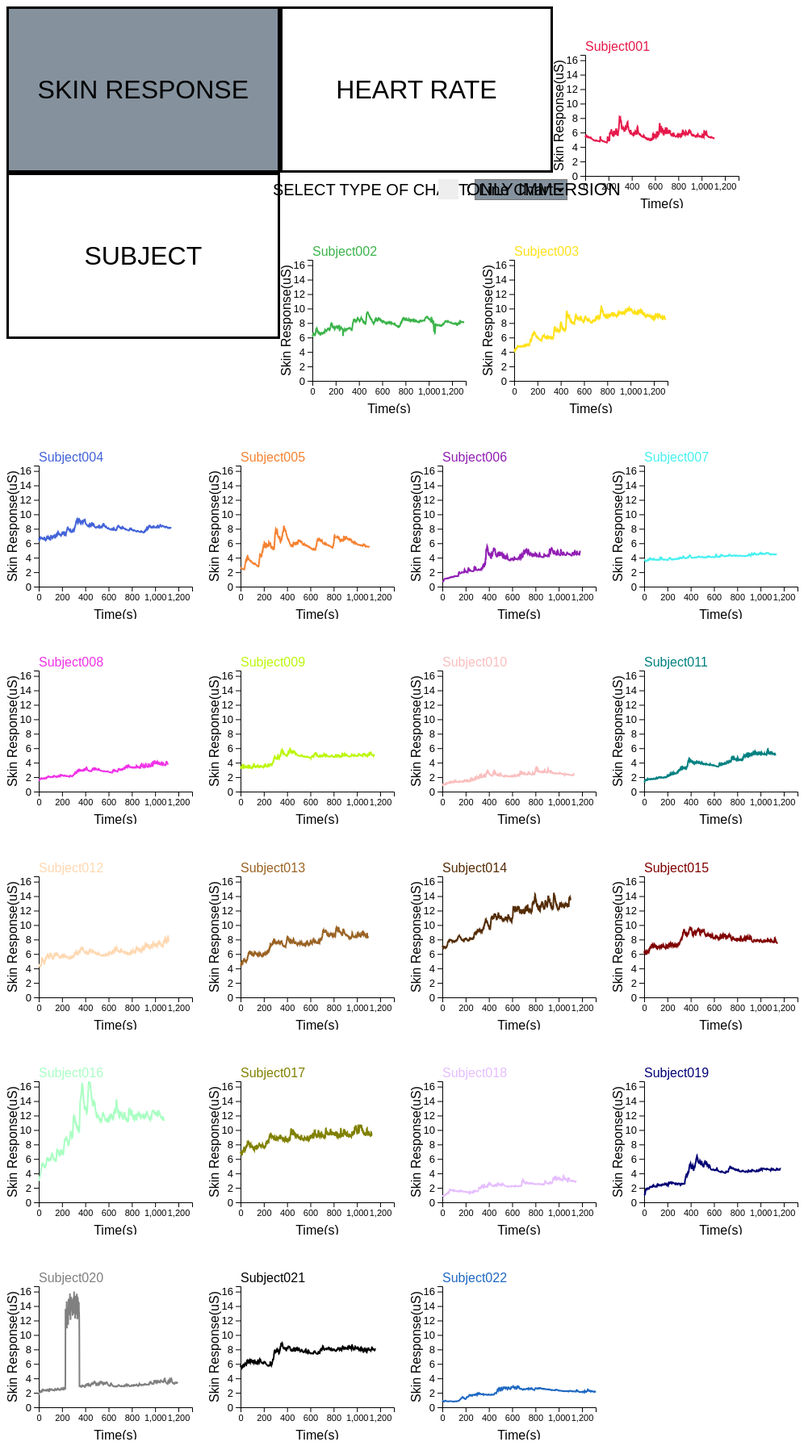
D3 v4 page, settled after 480 driven frames (8 s of simulated time); the page loaded 3 data file(s).


// ── heartRate.js
function heartRate() {
	d3.select("#sc").attr("class", "not_selected");
	d3.select("#s").attr("class", "not_selected");
	d3.select("#ht").attr("class", "selected");

	d3.select("#addSubject").style("display", "none");
	d3.select("#typeSubject").style("display", "none");
	d3.select("#typeChart").style("display", "block");
	d3.select("#span_immersion").style("display", "block")

	changeChart();
}


function loadHR_smallMultiple(grouped_db, initial_db) {
	var margin = { top: 60, right: 20, bottom: 40, left: 40 },
		width = 250 - margin.left - margin.right,
		height = 250 - margin.top - margin.bottom;

	// Add an svg element for each group. The will be one beside each other and will go on the next row when no more room available
	var svg = d3.select("#PrincipalPlot")
		.selectAll("uniqueChart")
		.data(grouped_db)
		.enter()
		.append("svg")
		.attr("width", width + margin.left + margin.right)
		.attr("height", height + margin.top + margin.bottom)
		.append("g")
		.attr("transform", "translate(" + margin.left + "," + margin.top + ")");

	var x = d3.scaleLinear()
		.domain(d3.extent(initial_db, function (d) { return d.time; }))
		.range([0, width]);

	svg.append("g")
		.attr("transform", "translate(0," + height + ")")
		.style("font-size", "11px")
		.call(d3.axisBottom(x).ticks(7));

	svg.append("text")
		.attr("transform",
			"translate(" + (width / 2) + " ," + (height + margin.bottom) + ")")
		.style("text-anchor", "middle")
		.text("Time(s)");

	var y = d3.scaleLinear()
		.domain([0, d3.max(initial_db, function (d) { return d.HeartRate; })])
		.range([height, 0]);

	svg.append("g")
		.style("font-size", "13px")
		.call(d3.axisLeft(y).ticks(7));

	svg.append("text")
		.attr("transform", "rotate(-90)")
		.attr("y", 0 - margin.left - 5)
		.attr("x", 0 - (height / 2))
		.attr("dy", "1em")
		.style("text-anchor", "middle")
		.text("Heart Rate(bpm)");

	// Draw the line
	svg.append("path")
		.attr("class", "line")
		.attr("stroke", function (d) { return color(d.key) })
		.attr("d", function (d) {
			return d3.line()
				.x(function (d) { return x(d.time); })
				.y(function (d) { return y(d.HeartRate); })
				(d.values)
		})

	// Add titles
	svg.append("text")
		.attr("text-anchor", "start")
		.attr("y", -5)
		.attr("x", 0)
		.text(function (d) { return (d.key) })
		.style("fill", function (d) { return color(d.key) })

	svg.on("mouseover", function(d){
		d3.select(this).style("cursor", "pointer")
	})
	
	svg.on("mouseout", function(d){
		d3.select(this).style("cursor", "defoult")
	})

	svg.on("click", function (d) {   // we are inside the right chart
		d3.select("#LineChart").selectAll("svg").remove();

		allName_HT.forEach(function (name) {
			document.getElementById(name).checked = false;
		})

		document.getElementById((d.key)).checked = true;

		container = document.getElementsByClassName('container');

		for (var i = 0; i < container.length; i++) {
			if (container[i].firstChild.nodeValue.trim() !== 'ONLY IMMERSION')
				container[i].getElementsByClassName('checkmark')[0].style.backgroundColor = '#eee';
			if (container[i].firstChild.nodeValue.trim() === d.key)
				container[i].getElementsByClassName('checkmark')[0].style.backgroundColor = color(d.key);
		}

		d3.select("#addSubject").style("display", "block");
		lineChartElmnt = document.getElementById("LineChart");
		lineChartElmnt.scrollIntoView();
		addLine()
	});
}

function drowMorelineHR(db) {
	d3.select("#tooltip").remove();

	var margin = { top: 70, right: 160, bottom: 50, left: 300 },
		width = 2000 - margin.left - margin.right,
		height = 900 - margin.top - margin.bottom;

	var svg = d3.select("#LineChart")
		.append("svg")
		.attr("width", width + margin.left + margin.right)
		.attr("height", height + margin.top + margin.bottom)
		.append("g")
		.attr("transform", "translate(" + margin.left + "," + margin.top + ")");

	allDb = [];
	db.forEach(function (d) {
		d.forEach(function (d_in) {
			allDb.push(d_in);
		})
	})

	var xScale = d3.scaleLinear()
		.domain([0, d3.max(allDb, function (d) { return d.time; })])
		.range([0, width]);

	var yScale = d3.scaleLinear()
		.domain([0, d3.max(allDb, function (d) { return d.HeartRate; })])
		.range([height, 0]);

	var xAxis = d3.axisBottom()
		.scale(xScale);

	var yAxis = d3.axisLeft()
		.scale(yScale);

	var x = svg.append("g")
		.attr("transform", "translate(0," + (height) + ")")
		.style("font-size", "20px")
		.call(xAxis);

	svg.append("text")
		.attr("transform",
			"translate(" + (width / 2) + " ," + (height + 45) + ")")
		.style("text-anchor", "middle")
		.style("font-size", "20px")
		.text("Time(s)");

	var y = svg.append("g")
		.style("font-size", "20px")
		.call(yAxis)

	svg.append("text")
		.attr("transform", "rotate(-90)")
		.attr("y", 0 - 60)
		.attr("x", 0 - (height / 2))
		.attr("dy", "1em")
		.style("text-anchor", "middle")
		.style("font-size", "20px")
		.text("Heart Rate(bpm)");

	var smallgroupByName_HR = d3.nest() 
		.key(function (d) { return d.Name; })
		.entries(allDb);

	var line = d3.line()
		.x(d => xScale(d.time))
		.y(d => yScale(d.HeartRate))

	// APPEND MULTIPLE LINES //
	var lines = svg.append('g')
		.attr('class', 'lines')

	glines = lines.selectAll('.line-group')
		.data(smallgroupByName_HR).enter()
		.append('g')
		.attr('class', 'line-group')

	glines
		.append('path')
		.attr('class', 'line')
		.attr('d', d => line(d.values))
		.attr("stroke", function (d) { return color(d.key) })

	tooltip = d3.select("#LineChart").append("div") // this is the tooltip
		.attr('id', 'tooltip')
		.attr("class", "tooltip")
		.style('position', 'absolute')
		.style("background-color", "white")
		.style("border-color", "black")
		.style('display', 'none')

	var mouseG = svg.append("g")
		.attr("class", "mouse-over-effects");

	mouseG.append("path") // this is the black vertical line to follow mouse
		.attr("class", "mouse-line")
		.style("stroke", "black")
		.style("stroke-width", "2px")
		.style("stroke-dasharray", "3,3")
		.style("opacity", "0");

	var mousePerLine = mouseG.selectAll('.mouse-per-line')
		.data(smallgroupByName_HR)
		.enter()
		.append("g")
		.attr("class", "mouse-per-line");

	mousePerLine.append("circle")
		.attr("r", 8.5)
		.style("stroke", function (d) { return color(d.key); })
		.style("fill", "none")
		.style("stroke-width", "1px")
		.style("opacity", "0");

	mouseG.append('svg:rect') // append a rect to catch mouse movements on canvas
		.attr('width', width)
		.attr('height', height)
		.attr('fill', 'none')
		.attr('pointer-events', 'all')
		.on('mouseout', function () { // on mouse out hide line, circles and tooltip
			d3.select(".mouse-line")
				.style("opacity", "0");
			d3.selectAll(".mouse-per-line circle")
				.style("opacity", "0");
			d3.selectAll("#tooltip")
				.style('display', 'none')
		})
		.on('mouseover', function () { // on mouse in show line, circles and tooltip
			d3.select(".mouse-line")
				.style("opacity", "1");
			d3.selectAll(".mouse-per-line circle")
				.style("opacity", "1");
			d3.selectAll("#tooltip")
				.style('display', 'block')
		})
		.on('mousemove', function () { // mouse moving over canvas
			mouse = d3.mouse(this);
			d3.select(".mouse-line")
				.attr("d", function () {
					var data = "M" + mouse[0] + "," + height;
					data += " " + mouse[0] + "," + 0;
					return data;
				})

			d3.selectAll(".mouse-per-line")
				.attr("transform", function (d, i) {
					var xDate = xScale.invert(mouse[0]),
						bisect = d3.bisector(function (d) { return d.time; }).left;
					idx = bisect(d.values, xDate);

					if (typeof d.values[idx] !== "undefined") {
						d3.select(this).select("circle")
							.attr("cx", xScale(d.values[idx].time))
							.attr("cy", yScale(d.values[idx].HeartRate))
					}
					return "translate(" + 0 + "," + 0 + ")";

				});
			updateTooltipContentHR(smallgroupByName_HR);
		});
}


function updateTooltipContentHR(res_nested) {

	sortingObj = []
	res_nested.map(d => {
		if (typeof d.values[idx] !== "undefined") {
			sortingObj.push({ key: d.values[idx].Name, hr: d.values[idx].HeartRate, t: d.values[idx].time })
		}
	})
	if (sortingObj.length !== 0) {
		sortingObj.sort(function (x, y) {
			return d3.descending(x.hr, y.hr);
		})
		var sortingArr = sortingObj.map(d => d.key)

		var res_nested1 = res_nested.slice().sort(function (a, b) {
			return sortingArr.indexOf(a.key) - sortingArr.indexOf(b.key) 
		})

		tooltip.html("At time: " + sortingObj[0].t)
			.style('display', 'block')
			.style("left", d3.event.pageX + "px")
			.style("top", d3.event.pageY + 10 + "px")
			.style('font-size', 11.5)
			.selectAll()
			.data(res_nested1).enter()
			.append('div')
			.style('color', d => {return color(d.key)})
			.style('font-size', 10)
			.html(d => {
				if (typeof d.values[idx] !== "undefined") {
					return d.key.substring(0, 3) + " " + d.key.slice(-3) + ": " + d.values[idx].HeartRate;
				}
			})
	}
	else {
		d3.selectAll("#tooltip")
			.style('display', 'none')
	}
}

function loadHR_boxPlot(initial_db) {
	d3.select("#addSubject").style("display", "none");
	d3.select("#immersion").style("display", "none")

	// set the dimensions and margins of the graph
	var margin = { top: 100, right: 40, bottom: 30, left: 60 },
		width = 2000 - margin.left - margin.right,
		height = 800 - margin.top - margin.bottom;

	// append the svg object to the body of the page
	var svg = d3.select("#PrincipalPlot")
		.append("svg")
		.attr("width", width + margin.left + margin.right)
		.attr("height", height + margin.top + margin.bottom)
		.append("g")
		.attr("transform", "translate(" + margin.left + "," + margin.top + ")");

	// Compute quartiles, median, inter quantile range min and max --> these info are then used to draw the box.
	var sumstat = d3.nest() // nest function allows to group the calculation per level of a factor
		.key(function (d) { return d.Name; })
		.rollup(function (d) {

			var min = d[0].HeartRate;
			var max = d[0].HeartRate;
			d.forEach(function (row) {
				if (min > row.HeartRate)
					min = row.HeartRate;

				if (max < row.HeartRate)
					max = row.HeartRate;
			})

			q1 = d3.quantile(d.map(function (g) { return g.HeartRate; }).sort(d3.ascending), .25)
			median = d3.quantile(d.map(function (g) { return g.HeartRate; }).sort(d3.ascending), .5)
			q3 = d3.quantile(d.map(function (g) { return g.HeartRate; }).sort(d3.ascending), .75)
			interQuantileRange = q3 - q1
			min = Math.max(min, q1 - 1.5 * interQuantileRange)
			max = Math.min(max, q3 + 1.5 * interQuantileRange)

			outliers = d.filter(g => g.HeartRate < min || g.HeartRate > max);

			return ({ q1: q1, median: median, q3: q3, interQuantileRange: interQuantileRange, min: min, max: max, outliers: outliers })
		})
		.entries(initial_db)

	// Show the X scale
	var x = d3.scaleBand()
		.domain(allName_HT)
		.range([0, width])
		.paddingInner(1)
		.paddingOuter(.5)

	svg.append("g")
		.attr("transform", "translate(0," + height + ")")
		.style("font-size", "15px")
		.call(d3.axisBottom(x))

	svg.append("text")
		.attr("transform", "rotate(-90)")
		.attr("y", 0 - 60)
		.attr("x", 0 - (height / 2))
		.attr("dy", "1em")
		.style("text-anchor", "middle")
		.style("font-size", "20px")
		.text("Heart Rate(bpm)");

	// Show the Y scale
	var y = d3.scaleLinear()
		.domain([0, d3.max(initial_db, function (d) { return d.HeartRate; })])
		.range([height, 0])

	svg.append("g").style("font-size", "20px").call(d3.axisLeft(y))

	// Show the main vertical line
	svg.selectAll("vertLines")
		.data(sumstat)
		.enter()
		.append("line")
		.attr("x1", function (d) { return (x(d.key)) })
		.attr("x2", function (d) { return (x(d.key)) })
		.attr("y1", function (d) { return (y(d.value.min)) })
		.attr("y2", function (d) { return (y(d.value.max)) })
		.attr("stroke", "black")
		.style("width", 40)

	// create a tooltip
	var mouseover = function (d) {
		Tooltip = d3.select("#PrincipalPlot")
			.append("div")
			.attr("class", "tooltip")
			.style('position', 'absolute')
			.style("border-color", color(d.key))
			.style("background-color", "white")
	}

	var mousemove = function (d) {
		Tooltip.html(d.key + "<br>Max: " + +d.value.max.toFixed(2) + "<br>Q3: " + +d.value.q3.toFixed(2) + "<br>Median: " + +d.value.median.toFixed(2) + "<br>Q1: " + +d.value.q1.toFixed(2) + "<br>Min: " + +d.value.min.toFixed(2))
			.style("left", (d3.mouse(this)[0]) + "px")
			.style("top", (d3.mouse(this)[1] + 50) + "px")
	}

	var mouseout = function (d) {
		Tooltip.remove();
	}

	// rectangle for the main box
	var boxWidth = 80
	svg.selectAll("boxes")
		.data(sumstat)
		.enter()
		.append("rect")
		.attr("x", function (d) { return (x(d.key) - boxWidth / 2) })
		.attr("y", function (d) { return (y(d.value.q3)) })
		.attr("height", function (d) { return (y(d.value.q1) - y(d.value.q3)) })
		.attr("width", boxWidth)
		.style("stroke-width", "2")
		.style("stroke", function (d) { return color(d.key) })
		.style("fill", function (d) { return color(d.key) })
		.style("fill-opacity", "0.2")
		.on("mouseover", mouseover)
		.on("mousemove", mousemove)
		.on("mouseout", mouseout)


	// Show the median
	svg.selectAll("medianLines")
		.data(sumstat)
		.enter()
		.append("line")
		.attr("x1", function (d) { return (x(d.key) - boxWidth / 2) })
		.attr("x2", function (d) { return (x(d.key) + boxWidth / 2) })
		.attr("y1", function (d) { return (y(d.value.median)) })
		.attr("y2", function (d) { return (y(d.value.median)) })
		.attr("stroke", function (d) { return color(d.key) })
		.style("stroke-width", "2")

	// Show the max
	svg.selectAll("maxLines")
		.data(sumstat)
		.enter()
		.append("line")
		.attr("x1", function (d) { return (x(d.key) - boxWidth / 2) })
		.attr("x2", function (d) { return (x(d.key) + boxWidth / 2) })
		.attr("y1", function (d) { return (y(d.value.max)) })
		.attr("y2", function (d) { return (y(d.value.max)) })
		.attr("stroke", "black")
		.style("stroke-width", "2")

	// Show the min
	svg.selectAll("minLines")
		.data(sumstat)
		.enter()
		.append("line")
		.attr("x1", function (d) { return (x(d.key) - boxWidth / 2) })
		.attr("x2", function (d) { return (x(d.key) + boxWidth / 2) })
		.attr("y1", function (d) { return (y(d.value.min)) })
		.attr("y2", function (d) { return (y(d.value.min)) })
		.attr("stroke", "black")
		.style("stroke-width", "2")

	var jitterWidth = 70
	sumstat.forEach(function (d) {
		svg.selectAll("outliers")
			.data(d.value.outliers)
			.enter()
			.append("circle")
			.attr("cx", function (d) { return x(d.Name) - jitterWidth / 2 + Math.random() * jitterWidth })
			.attr("cy", function (d) { return y(d.HeartRate) })
			.attr("stroke", function (d) { return color(d.Name) })
			.style("stroke-width", "2")
			.style("fill", function (d) { return color(d.Name) })
			.style("fill-opacity", "0.2")
			.attr('r', 5.0)
	})
}
// ── skinConductance.js
window.onload = dataLoad;


var Tooltip;
var immersionTime = [];
var onlyImmersion_SC = []
var onlyImmersion_HT = []
var subject_immersion;
var skinConductance_db, heartRate_db;
var groupByName_SC, allName_SC;
var groupByName_HT, allName_HT;
var groupByName_SC_immersionOnly, groupByName_HT_immersionOnly;


function skinConductance() {
	d3.select("#sc").attr("class", "selected");
	d3.select("#s").attr("class", "not_selected");
	d3.select("#ht").attr("class", "not_selected");

	d3.select("#addSubject").style("display", "none");
	d3.select("#typeSubject").style("display", "none");
	d3.select("#typeChart").style("display", "block")
	d3.select("#span_immersion").style("display", "block")

	changeChart();
}

function changeChart() {
	d3.select("#PrincipalPlot").selectAll("svg").remove();
	d3.select("#LineChart").selectAll("svg").remove();
	d3.select("#addSubject").style("display", "none");

	var type = document.getElementById('typeOfChart').value;
	var checked_immersion = document.getElementById('immersion').checked;

	var selected = document.getElementById('sc').className;
	if (selected === "selected") {
		if (type === "lineChart") {
			if (checked_immersion)
				loadSC_smallMultiple(groupByName_SC_immersionOnly, onlyImmersion_SC);
			else
				loadSC_smallMultiple(groupByName_SC, skinConductance_db);
		}
		else if (type === "boxPlot") {
			if (checked_immersion)
				loadSC_boxPlot(onlyImmersion_SC);
			else
				loadSC_boxPlot(skinConductance_db);
		}
	}

	selected = document.getElementById('ht').className;
	if (selected === "selected") {
		if (type === "lineChart") {
			if (checked_immersion) {
				d3.select("#addSubject").style("display", "none");
				loadHR_smallMultiple(groupByName_HT_immersionOnly, onlyImmersion_HT);
			}
			else
				loadHR_smallMultiple(groupByName_HT, heartRate_db);
		}
		else if (type === "boxPlot") {
			if (checked_immersion)
				loadHR_boxPlot(onlyImmersion_HT);
			else
				loadHR_boxPlot(heartRate_db);
		}
	}

	selected = document.getElementById('s').className;
	if (selected === "selected") {
		changeData();
	}
}

function loadSC_smallMultiple(grouped_db, initial_db) {
	var margin = { top: 60, right: 20, bottom: 40, left: 40 },
		width = 250 - margin.left - margin.right,
		height = 250 - margin.top - margin.bottom;

	// Add an svg element for each group. The will be one beside each other and will go on the next row when no more room available
	var svg = d3.select("#PrincipalPlot")
		.selectAll("uniqueChart")
		.data(grouped_db)
		.enter()
		.append("svg")
		.attr("width", width + margin.left + margin.right)
		.attr("height", height + margin.top + margin.bottom)
		.append("g")
		.attr("transform", "translate(" + margin.left + "," + margin.top + ")");

	var x = d3.scaleLinear()
		.domain([0, d3.max(initial_db, function (d) { return d.time; })])
		.range([0, width]);

	svg.append("g")
		.attr("transform", "translate(0," + height + ")")
		.style("font-size", "11px")
		.call(d3.axisBottom().scale(x).ticks(7));

	svg.append("text")
		.attr("transform",
			"translate(" + (width / 2) + " ," + (height + margin.bottom) + ")")
		.style("text-anchor", "middle")
		.text("Time(s)");

	//Add Y axis
	var y = d3.scaleLinear()
		.domain([0, d3.max(initial_db, function (d) { return d.SkinResponse; })])
		.range([height, 0]);

	svg.append("g")
		.style("font-size", "13px")
		.call(d3.axisLeft().scale(y).ticks(9));

	svg.append("text")
		.attr("transform", "rotate(-90)")
		.attr("y", 0 - margin.left - 3)
		.attr("x", 0 - (height / 2))
		.attr("dy", "1em")
		.style("text-anchor", "middle")
		.text("Skin Response(uS)");

	// color palette
	color = d3.scaleOrdinal()
		.domain(allName_SC)
		.range(['#e6194b', '#3cb44b', '#ffe119', '#4363d8', '#f58231', '#911eb4', '#46f0f0', '#f032e6',
			'#bcf60c', '#fabebe', '#008080', '#ffd8b1', '#9a6324', '#542c06', '#800000', '#aaffc3',
			'#808000', '#e6beff', '#000075', '#808080', '#000000', '#1e68c2'])

	// Draw the line
	svg.append("path")
		.attr("class", "line")
		.attr("stroke", function (d) { return color(d.key) })
		.attr("d", function (d) {
			return d3.line()
				.x(function (d) { return x(d.time); })
				.y(function (d) { return y(d.SkinResponse); })
				(d.values)
		})

	// Add titles
	svg.append("text")
		.attr("text-anchor", "start")
		.attr("y", -5)
		.attr("x", 0)
		.text(function (d) { return (d.key) })
		.style("fill", function (d) { return color(d.key) })

	svg.on("mouseover", function(d){
		d3.select(this).style("cursor", "pointer")
	})

	svg.on("mouseout", function(d){
		d3.select(this).style("cursor", "defoult")
	})

	svg.on("click", function (d) {   // we are inside the right chart
		d3.select("#LineChart").selectAll("svg").remove();

		allName_SC.forEach(function (name) {
			document.getElementById(name).checked = false;
		})

		document.getElementById(d.key).checked = true;

		container = document.getElementsByClassName('container');

		for (var i = 0; i < container.length; i++) {
			if (container[i].firstChild.nodeValue.trim() !== 'ONLY IMMERSION')
				container[i].getElementsByClassName('checkmark')[0].style.backgroundColor = '#eee';
			if (container[i].firstChild.nodeValue.trim() === d.key)
				container[i].getElementsByClassName('checkmark')[0].style.backgroundColor = color(d.key);
		}

		d3.select("#addSubject").style("display", "block");
		lineChartElmnt = document.getElementById("LineChart");
		lineChartElmnt.scrollIntoView();
		addLine()
	});
}

function addLine() {
	var checked = false;
	d3.select("#LineChart").select("svg").remove();
	var values = [];

	container = document.getElementsByClassName('container');
	for (var i = 0; i < container.length; i++)
		if (container[i].firstChild.nodeValue.trim() !== 'ONLY IMMERSION')
			container[i].getElementsByClassName('checkmark')[0].style.backgroundColor = '#eee';

	checked_immersion = document.getElementById('immersion').checked;
	var selected = document.getElementById('sc').className;
	if (selected === "selected") {
		allName_SC.forEach(function (name) {
			checked = document.getElementById(name).checked;
			if (checked) {

				for (var i = 0; i < container.length; i++)
					if ((container[i].firstChild.nodeValue.trim()) === name)
						container[i].getElementsByClassName('checkmark')[0].style.backgroundColor = color(name);

				if (checked_immersion) {
					groupByName_SC_immersionOnly.forEach(function (d) {
						if (d.key === name) {
							values.push(d.values)
						}
					})
				}
				else {
					groupByName_SC.forEach(function (d) {
						if (d.key === name) {
							values.push(d.values)
						}
					})
				}
			}
		})
		drowMorelineSC(values);
	}
	var selected = document.getElementById('ht').className;
	if (selected === "selected") {
		allName_HT.forEach(function (name) {
			checked = document.getElementById(name).checked;
			if (checked) {

				for (var i = 0; i < container.length; i++)
					if ((container[i].firstChild.nodeValue.trim()) === name)
						container[i].getElementsByClassName('checkmark')[0].style.backgroundColor = color(name);

				if (checked_immersion) {
					groupByName_HT_immersionOnly.forEach(function (d) {
						if (d.key === name) {
							values.push(d.values)
						}
					})
				}
				else {
					groupByName_HT.forEach(function (d) {
						if (d.key === name) {
							values.push(d.values)
						}
					})
				}
			}
		})
		drowMorelineHR(values);
	}
}

function drowMorelineSC(db) {
	d3.select("#tooltip").remove();

	var margin = { top: 70, right: 160, bottom: 50, left: 300 },
		width = 2000 - margin.left - margin.right,
		height = 900 - margin.top - margin.bottom;

	var svg = d3.select("#LineChart")
		.append("svg")
		.attr("width", width + margin.left + margin.right)
		.attr("height", height + margin.top + margin.bottom)
		.append("g")
		.attr("transform", "translate(" + margin.left + "," + margin.top + ")");

	allDb = [];
	db.forEach(function (d) {
		d.forEach(function (d_in) {
			allDb.push(d_in);
		})
	})

	xScale = d3.scaleLinear()
		.domain([0, d3.max(allDb, function (d) { return d.time; })])
		.range([0, width]);

	yScale = d3.scaleLinear()
		.domain([0, d3.max(allDb, function (d) { return d.SkinResponse; })])
		.range([height, 0]);

	var xAxis = d3.axisBottom()
		.scale(xScale);

	var yAxis = d3.axisLeft()
		.scale(yScale);

	var x = svg.append("g")
		.attr("transform", "translate(0," + (height) + ")")
		.style("font-size", "20px")
		.call(xAxis);

	svg.append("text")
		.attr("transform",
			"translate(" + (width / 2) + " ," + (height + 45) + ")")
		.style("text-anchor", "middle")
		.style("font-size", "20px")
		.text("Time(s)");

	var y = svg.append("g")
		.style("font-size", "20px")
		.call(yAxis)

	svg.append("text")
		.attr("transform", "rotate(-90)")
		.attr("y", 0 - 60)
		.attr("x", 0 - (height / 2))
		.attr("dy", "1em")
		.style("text-anchor", "middle")
		.style("font-size", "20px")
		.text("Skin Response(uS)");

	var smallgroupByName_SC = d3.nest() // nest function allows to group the calculation per level of a factor
		.key(function (d) { return d.Name; })
		.entries(allDb);

	var line = d3.line()
		.x(d => xScale(d.time))
		.y(d => yScale(d.SkinResponse))

	// APPEND MULTIPLE LINES //
	var lines = svg.append('g')
		.attr('class', 'lines')

	glines = lines.selectAll('.line-group')
		.data(smallgroupByName_SC).enter()
		.append('g')
		.attr('class', 'line-group')

	glines.append('path')
		.attr('class', 'line')
		.attr('d', d => line(d.values))
		.attr("stroke", function (d) { return color(d.key) })

	tooltip = d3.select("#LineChart").append("div") // this is the tooltip
		.attr('id', 'tooltip')
		.attr("class", "tooltip")
		.style('position', 'absolute')
		.style("background-color", "white")
		.style("border-color", "black")
		.style('display', 'none')

	var mouseG = svg.append("g")
		.attr("class", "mouse-over-effects");

	mouseG.append("path") // this is the black vertical line to follow mouse
		.attr("class", "mouse-line")
		.style("stroke", "black")
		.style("stroke-width", "2px")
		.style("stroke-dasharray", "3,3")
		.style("opacity", "0");

	var mousePerLine = mouseG.selectAll('.mouse-per-line')
		.data(smallgroupByName_SC)
		.enter()
		.append("g")
		.attr("class", "mouse-per-line");

	mousePerLine.append("circle")
		.attr("r", 8.5)
		.style("stroke", function (d) { return color(d.key); })
		.style("fill", "none")
		.style("stroke-width", "1px")
		.style("opacity", "0");

	mouseG.append('svg:rect') // append a rect to catch mouse movements on canvas
		.attr('width', width)
		.attr('height', height)
		.attr('fill', 'none')
		.attr('pointer-events', 'all')
		.on('mouseout', function () { // on mouse out hide line, circles and tooltip
			d3.select(".mouse-line")
				.style("opacity", "0");
			d3.selectAll(".mouse-per-line circle")
				.style("opacity", "0");
			d3.selectAll("#tooltip")
				.style('display', 'none')
		})
		.on('mouseover', function () { // on mouse in show line, circles and tooltip
			d3.select(".mouse-line")
				.style("opacity", "1");
			d3.selectAll(".mouse-per-line circle")
				.style("opacity", "1");
			d3.selectAll("#tooltip")
				.style('display', 'block')
		})
		.on('mousemove', function () { // mouse moving over canvas
			mouse = d3.mouse(this);
			d3.select(".mouse-line")
				.attr("d", function () {
					var data = "M" + mouse[0] + "," + height;
					data += " " + mouse[0] + "," + 0;
					return data;
				})

			d3.selectAll(".mouse-per-line")
				.attr("transform", function (d, i) {
					var xDate = xScale.invert(mouse[0]),
						bisect = d3.bisector(function (d) { return d.time; }).left;
					idx = bisect(d.values, xDate);

					if (typeof d.values[idx] !== "undefined") {
						d3.select(this).select("circle")
							.attr("cx", xScale(d.values[idx].time))
							.attr("cy", yScale(d.values[idx].SkinResponse))
					}
					return "translate(" + 0 + "," + 0 + ")";

				});
			updateTooltipContentSC(smallgroupByName_SC);
		});
}

function updateTooltipContentSC(res_nested) {
	sortingObj = []
	res_nested.map(d => {
		if (typeof d.values[idx] !== "undefined") {
			sortingObj.push({ key: d.values[idx].Name, sc: d.values[idx].SkinResponse, t: d.values[idx].time })
		}
	})

	if (sortingObj.length !== 0) {
		sortingObj.sort(function (x, y) {
			return d3.descending(x.sc, y.sc);
		})
		var sortingArr = sortingObj.map(d => d.key)

		var res_nested1 = res_nested.slice().sort(function (a, b) {
			return sortingArr.indexOf(a.key) - sortingArr.indexOf(b.key)
		})

		tooltip.html("At time: " + sortingObj[0].t)
			.style('display', 'block')
			.style("left", d3.event.pageX + "px")
			.style("top", d3.event.pageY + 10 + "px")
			.style('font-size', 11.5)
			.selectAll()
			.data(res_nested1).enter()
			.append('div')
			.style('color', d => { return color(d.key) })
			.style('font-size', 10)
			.html(d => {
				if (typeof d.values[idx] !== "undefined") {
					return d.key.substring(0, 3) + " " + d.key.slice(-3) + ": " + d.values[idx].SkinResponse;
				}
			})
	}
	else {
		d3.selectAll("#tooltip")
			.style('display', 'none')
	}
}

function loadSC_boxPlot(initial_db) {
	d3.select("#addSubject").style("display", "none");
	d3.select("#span_immersion").style("display", "block")

	// set the dimensions and margins of the graph
	var margin = { top: 100, right: 40, bottom: 30, left: 60 },
		width = 2000 - margin.left - margin.right,
		height = 800 - margin.top - margin.bottom;

	// append the svg object to the body of the page
	var svg = d3.select("#PrincipalPlot")
		.append("svg")
		.attr("width", width + margin.left + margin.right)
		.attr("height", height + margin.top + margin.bottom)
		.append("g")
		.attr("transform", "translate(" + margin.left + "," + margin.top + ")");

	// Show the X scale
	var x = d3.scaleBand()
		.domain(allName_SC)
		.range([0, width])
		.paddingInner(1)
		.paddingOuter(.5)

	svg.append("g")
		.attr("transform", "translate(0," + height + ")")
		.style("font-size", "15px")
		.call(d3.axisBottom(x))

	svg.append("text")
		.attr("transform", "rotate(-90)")
		.attr("y", 0 - 60)
		.attr("x", 0 - (height / 2))
		.attr("dy", "1em")
		.style("text-anchor", "middle")
		.style("font-size", "20px")
		.text("Skin Response(uS)");

	// Show the Y scale
	var y = d3.scaleLinear()
		.domain([0, d3.max(initial_db, function (d) { return d.SkinResponse; })])
		.range([height, 0])

	svg.append("g").style("font-size", "20px").call(d3.axisLeft(y))

	// Compute quartiles, median, inter quantile range min and max --> these info are then used to draw the box.
	var sumstat = d3.nest() // nest function allows to group the calculation per level of a factor
		.key(function (d) { return d.Name; })
		.rollup(function (d) {

			var min = d[0].SkinResponse;
			var max = d[0].SkinResponse;
			d.forEach(function (row) {
				if (min > row.SkinResponse)
					min = row.SkinResponse;

				if (max < row.SkinResponse)
					max = row.SkinResponse;
			})

			q1 = d3.quantile(d.map(function (g) { return g.SkinResponse; }).sort(d3.ascending), .25)
			median = d3.quantile(d.map(function (g) { return g.SkinResponse; }).sort(d3.ascending), .5)
			q3 = d3.quantile(d.map(function (g) { return g.SkinResponse; }).sort(d3.ascending), .75)
			interQuantileRange = q3 - q1
			min = Math.max(min, q1 - 1.5 * interQuantileRange)
			max = Math.min(max, q3 + 1.5 * interQuantileRange)

			outliers = d.filter(g => g.SkinResponse < min || g.SkinResponse > max);
			return ({ q1: q1, median: median, q3: q3, interQuantileRange: interQuantileRange, min: min, max: max, outliers: outliers })
		})
		.entries(initial_db)

	// Show the main vertical line
	svg.selectAll("vertLines")
		.data(sumstat)
		.enter()
		.append("line")
		.attr("x1", function (d) { return (x(d.key)) })
		.attr("x2", function (d) { return (x(d.key)) })
		.attr("y1", function (d) { return (y(d.value.min)) })
		.attr("y2", function (d) { return (y(d.value.max)) })
		.attr("stroke", "black")
		.style("width", 40)

	// create a tooltip
	var mouseover = function (d) {
		Tooltip = d3.select("#PrincipalPlot")
			.append("div")
			.attr("class", "tooltip")
			.style('position', 'absolute')
			.style("border-color", color(d.key))
			.style("background-color", "white")
	}

	var mousemove = function (d) {
		Tooltip.html(d.key + "<br>Max: " + +d.value.max.toFixed(2) + "<br>Q3: " + +d.value.q3.toFixed(2) + "<br>Median: " + +d.value.median.toFixed(2) + "<br>Q1: " + +d.value.q1.toFixed(2) + "<br>Min: " + +d.value.min.toFixed(2))
			.style("left", (d3.mouse(this)[0]) + "px")
			.style("top", (d3.mouse(this)[1] + 30) + "px")
	}

	var mouseout = function () {
		Tooltip.remove();
	}

	// rectangle for the main box
	var boxWidth = 80
	svg.selectAll("boxes")
		.data(sumstat)
		.enter()
		.append("rect")
		.attr("x", function (d) { return (x(d.key) - boxWidth / 2) })
		.attr("y", function (d) { return (y(d.value.q3)) })
		.attr("height", function (d) { return (y(d.value.q1) - y(d.value.q3)) })
		.attr("width", boxWidth)
		.attr("stroke", function (d) { return color(d.key) })
		.style("stroke-width", "2")
		.style("fill", function (d) { return color(d.key) })
		.style("fill-opacity", "0.2")
		.on("mouseover", mouseover)
		.on("mousemove", mousemove)
		.on("mouseout", mouseout)

	// Show the median
	svg.selectAll("medianLines")
		.data(sumstat)
		.enter()
		.append("line")
		.attr("x1", function (d) { return (x(d.key) - boxWidth / 2) })
		.attr("x2", function (d) { return (x(d.key) + boxWidth / 2) })
		.attr("y1", function (d) { return (y(d.value.median)) })
		.attr("y2", function (d) { return (y(d.value.median)) })
		.attr("stroke", function (d) { return color(d.key) })
		.style("stroke-width", "2")

	// Show the max
	svg.selectAll("maxLines")
		.data(sumstat)
		.enter()
		.append("line")
		.attr("x1", function (d) { return (x(d.key) - boxWidth / 2) })
		.attr("x2", function (d) { return (x(d.key) + boxWidth / 2) })
		.attr("y1", function (d) { return (y(d.value.max)) })
		.attr("y2", function (d) { return (y(d.value.max)) })
		.attr("stroke", "black")
		.style("stroke-width", "2")

	// Show the min
	svg.selectAll("minLines")
		.data(sumstat)
		.enter()
		.append("line")
		.attr("x1", function (d) { return (x(d.key) - boxWidth / 2) })
		.attr("x2", function (d) { return (x(d.key) + boxWidth / 2) })
		.attr("y1", function (d) { return (y(d.value.min)) })
		.attr("y2", function (d) { return (y(d.value.min)) })
		.attr("stroke", "black")
		.style("stroke-width", "2")

	var jitterWidth = 70
	sumstat.forEach(function (d) {
		svg.selectAll("outliers")
			.data(d.value.outliers)
			.enter()
			.append("circle")
			.attr("cx", function (d) { return x(d.Name) - jitterWidth / 2 + Math.random() * jitterWidth })
			.attr("cy", function (d) { return y(d.SkinResponse) })
			.attr("stroke", function (d) { return color(d.Name) })
			.style("stroke-width", "2")
			.style("fill", function (d) { return color(d.Name) })
			.style("fill-opacity", "0.2")
			.attr('r', 5.0)
	})
}

function dataLoad() {
	d3.csv("start_end.csv", function (csv) {
		csv.forEach(function (d) {
			d.Id = d.Id;
			d.Start = +d.Start;
			d.End = +d.End;
		})

		immersionTime = csv;
	});

	d3.csv("allHeartRate.csv", function (data) {

		data.forEach(function (d) {
			d.time = +d.time;
			d.HeartRate = +d.HeartRate;
		});

		heartRate_db = data;

		groupByName_HT = d3.nest() // nest function allows to group the calculation per level of a factor
			.key(function (d) { return d.Name; })
			.entries(data);

		allName_HT = groupByName_HT.map(function (d) { return d.key })
	})

	d3.csv("allHeartRate.csv", function (data) {
		data.filter(function (d) {
			immersionTime.forEach(function (g) {
				if (d.Name === g.Id)
					if (d.time >= g.Start && d.time <= g.End) {
						d.time = +d.time;
						d.HeartRate = +d.HeartRate;
						onlyImmersion_HT.push(d);
					}
			})
		})

		groupByName_HT_immersionOnly = d3.nest() // nest function allows to group the calculation per level of a factor
			.key(function (d) { return d.Name; })
			.entries(onlyImmersion_HT);

		groupByName_HT_immersionOnly.forEach(function (d) {
			var initTime = d.values[0].time
			d.values.forEach(function (g) {
				g.time -= initTime;
			})
		})

		allName_HT = groupByName_HT_immersionOnly.map(function (d) { return d.key })
	})

	d3.csv("allSkinResponse.csv", function (data) {
		data.filter(function (d) {
			immersionTime.forEach(function (g) {
				if (d.Name === g.Id)
					if (d.time >= g.Start && d.time <= g.End) {
						d.time = +d.time;
						d.SkinResponse = +d.SkinResponse;
						onlyImmersion_SC.push(d);
					}
			})
		})

		groupByName_SC_immersionOnly = d3.nest() // nest function allows to group the calculation per level of a factor
			.key(function (d) { return d.Name; })
			.entries(onlyImmersion_SC);

		groupByName_SC_immersionOnly.forEach(function (d) {
			var initTime = d.values[0].time
			d.values.forEach(function (g) {
				g.time -= initTime;
			})
		})

		allName_SC = groupByName_SC_immersionOnly.map(function (d) { return d.key })
	})

	d3.csv("allSkinResponse.csv", function (data) {
		data.forEach(function (d) {
			d.time = +d.time;
			d.SkinResponse = +d.SkinResponse;
		});

		skinConductance_db = data;

		groupByName_SC = d3.nest() // nest function allows to group the calculation per level of a factor
			.key(function (d) { return d.Name; })
			.entries(skinConductance_db);

		allName_SC = groupByName_SC.map(function (d) { return d.key })

		loadSC_smallMultiple(groupByName_SC, skinConductance_db);
	})
}


// ── subject.js
function subject() {
	d3.select("#sc").attr("class", "not_selected");
	d3.select("#s").attr("class", "selected");
	d3.select("#ht").attr("class", "not_selected");

	d3.select("#span_immersion").style("display", "none")
	d3.select("#addSubject").style("display", "none");
	d3.select("#typeSubject").style("display", "block");
	d3.select("#typeChart").style("display", "block");

	changeData();
}

function changeData() {
	d3.select("#PrincipalPlot").selectAll("svg").remove();
	d3.select("#LineChart").selectAll("svg").remove();

	if(typeof Tooltip !== "undefined")
		Tooltip.style('display', 'none')

	var type = document.getElementById('typeOfChart').value;
	dataFile = document.getElementById('dataset').value;
	d3.csv("SUBJECT/" + dataFile + ".csv", function (subject_db) {
		subject_db.forEach(function (d) {
			d.time = +d.time;
			d.SkinResponse = +d.SkinResponse;
			d.HeartRate = +d.HeartRate;
		})

		if (type === "lineChart")
			loadSubject(subject_db);
		else
			loadSubject_boxPlot(subject_db);
	});
}

function loadSubject(subject_db) {
	var margin = { top: 100, right: 150, bottom: 40, left: 150 },
		width = 2000 - margin.left - margin.right,
		height = 800 - margin.top - margin.bottom;

	var svg = d3.select("#LineChart")
		.append("svg")
		.attr("width", width + margin.left + margin.right)
		.attr("height", height + margin.top + margin.bottom)
		.append("g")
		.attr("transform", "translate(" + margin.left + "," + margin.top + ")");

	var x = d3.scaleLinear()
		.domain(d3.extent(subject_db, function (d) { return d.time; }))
		.range([0, width]);
	var y0 = d3.scaleLinear()
		.domain([0, d3.max(subject_db, function (d) { return d.HeartRate; })])
		.range([height, 0]);
	var y1 = d3.scaleLinear()
		.domain([0, d3.max(subject_db, function (d) { return d.SkinResponse; })])
		.range([height, 0]);

	var HR = d3.line()
		.x(function (d) { return x(d.time); })
		.y(function (d) { return y0(d.HeartRate); });

	var SC = d3.line()
		.x(function (d) { return x(d.time); })
		.y(function (d) { return y1(d.SkinResponse); });

	immersionTime.forEach(function (d) {
		if (d.Id === dataFile) {
			svg.append("line")
				.attr("x1", x(d.Start))
				.attr("y1", y0(d3.max(subject_db, function (d) { return d.HeartRate; })))
				.attr("x2", x(d.Start))
				.attr("y2", y0(0))
				.style("stroke", "black")
				.style("stroke-width", "3px")

			svg.append("line")
				.attr("x1", x(d.End))
				.attr("y1", y0(d3.max(subject_db, function (d) { return d.HeartRate; })))
				.attr("x2", x(d.End))
				.attr("y2", y0(0))
				.style("stroke", "black")
				.style("stroke-width", "3px")

			svg.append("text")
				.attr("x", x(d.Start) - 20)
				.attr("y", y0(d3.max(subject_db, function (d) { return d.HeartRate; })) - 10)
				.text("Start")
				.style("font-size", "20px");


			svg.append("text")
				.attr("x", x(d.End) - 20)
				.attr("y", y0(d3.max(subject_db, function (d) { return d.HeartRate; })) - 10)
				.text("End")
				.style("font-size", "20px");
		}
	})

	svg.append("path")
		.data(subject_db)
		.attr("class", "line")
		.style("stroke", "steelblue")
		.attr("d", HR(subject_db));

	svg.append("path")
		.data(subject_db)
		.attr("class", "line")
		.style("stroke", "red")
		.attr("d", SC(subject_db));

	svg.append("g")
		.attr("transform", "translate(0," + height + ")")
		.style("font-size", "20px")
		.call(d3.axisBottom().scale(x));

	svg.append("text")             
		.attr("transform",
			  "translate(" + (width/2) + " ," + (height + 40) + ")")
		.style("text-anchor", "middle")
		.style("font-size", "20px")
		.text("Time(s)");

	svg.append("g")
		.style("fill", "steelblue")
		.style("font-size", "20px")
		.call(d3.axisLeft().scale(y0));

	svg.append("g")
		.attr("transform", "translate(" + width + " ,0)")
		.style("fill", "red")
		.style("font-size", "20px")
		.call(d3.axisRight().scale(y1));

	svg.append("text")
		.attr("transform", "rotate(-90)")
		.attr("y", 0 - 60)
		.attr("x", 0 - (height / 2))
		.attr("dy", "1em")
		.style("text-anchor", "middle")
		.style("font-size", "20px")
		.text("Heart Rate(bpm)")
		.style("fill", "steelblue");

	svg.append("text")
		.attr("transform", "rotate(-270)")
		.attr("y", - (width + 60))
		.attr("x", 0 + (height / 2))
		.attr("dy", "1em")
		.style("text-anchor", "middle")
		.style("font-size", "20px")
		.text("Skin Response(uS)")
		.style("fill", "red");

	var bisect = d3.bisector(function (d) { return d.time; }).left;

	// Create the circle that travels along the curve of chart
	var focus_HT = svg.append('g')
		.append('circle')
		.style("fill", "none")
		.attr("stroke", "black")
		.attr('r', 8.5)
		.style("opacity", 0)

	var focus_SC = svg.append('g')
		.append('circle')
		.style("fill", "none")
		.attr("stroke", "black")
		.attr('r', 8.5)
		.style("opacity", 0)
	
	svg.append("path") // this is the black vertical line to follow mouse
		.attr("class", "mouse-line")
		.style("stroke", "black")
		.style("stroke-width", "2px")
		.style("stroke-dasharray", "3,3")
		.style("opacity", "0");

	Tooltip = d3.select("#LineChart")
		.append("div")
		.attr("class", "tooltip")
		.style('position', 'absolute')
		.style("border-color", color(dataFile))
		.style("background-color", "white")
		.style('display', 'none')

	svg.append('rect')
		.style("fill", "none")
		.style("pointer-events", "all")
		.attr('width', width)
		.attr('height', height)
		.on('mouseover', mouseover)
		.on('mousemove', mousemove)
		.on('mouseout', mouseout);

	// create a tooltip
	function mouseover() {
		focus_HT.style("opacity", 1)
		focus_SC.style("opacity", 1)
		d3.select(".mouse-line")
			.style("opacity", "1");
		Tooltip.style('display', 'block')
	}

	function mousemove(d) {
		mouse = d3.mouse(this);

		// recover coordinate we need
		var x0 = x.invert(mouse[0]);
		var i = bisect(subject_db, x0);
		selectedData = subject_db[i]

		d3.select(".mouse-line")
				.attr("d", function () {
					var data = "M" + mouse[0] + "," + height;
					data += " " + mouse[0] + "," + 0;
					return data;
				})

		focus_SC
			.attr("cx", x(selectedData.time))
			.attr("cy", y1(selectedData.SkinResponse))

		focus_HT
			.attr("cx", x(selectedData.time))
			.attr("cy", y0(selectedData.HeartRate))

		Tooltip.html("At time: " + selectedData.time +
					"<br>Heart Rate: " + selectedData.HeartRate +
					"<br>Skin Response: " + selectedData.SkinResponse)
			.style("left", d3.event.pageX + "px")
			.style("top", d3.event.pageY + 10 + "px")
	}

	function mouseout() {
		Tooltip.style('display', 'none')
		focus_HT.style("opacity", 0)
		focus_SC.style("opacity", 0)
		d3.select(".mouse-line")
			.style("opacity", "0");
	}
}


function loadSubject_boxPlot(subject_db) {
	immersionTime.forEach(function (d) {
		if (d.Id === dataFile) {
			start = d.Start;
			end = d.End
		}
	})

	subject_immersion = [];

	subject_db.forEach(function (d, i) {
		if (i < start) {
			subject_immersion.push({
				time: +d.time,
				HeartRate: +d.HeartRate,
				SkinResponse: +d.SkinResponse,
				when: "BeforeImmersion"
			})
		}
		else if (i > end) {
			subject_immersion.push({
				time: d.time,
				HeartRate: d.HeartRate,
				SkinResponse: d.SkinResponse,
				when: "AfterImmersion"
			})
		}
		else {
			subject_immersion.push({
				time: d.time,
				HeartRate: d.HeartRate,
				SkinResponse: d.SkinResponse,
				when: "DuringImmersion"
			})
		}
	})

	createSC_BoxPlot(subject_immersion);
	createHT_BoxPlot(subject_immersion);
}

function createSC_BoxPlot(subject_immersion) {
	var margin = { top: 100, right: 50, bottom: 40, left: 100 },
		width = 1000 - margin.left - margin.right,
		height = 800 - margin.top - margin.bottom;

	var svg_skinResponse = d3.select("#LineChart")
		.append("svg")
		.attr("width", width + margin.left + margin.right)
		.attr("height", height + margin.top + margin.bottom)
		.append("g")
		.attr("transform", "translate(" + margin.left + "," + margin.top + ")");

	// Show the X scale
	var x = d3.scaleBand()
		.domain(["BeforeImmersion", "DuringImmersion", "AfterImmersion"])
		.range([0, width])
		.paddingInner(1)
		.paddingOuter(.5)

	svg_skinResponse.append("g")
		.attr("transform", "translate(0," + height + ")")
		.style("font-size", "15px")
		.call(d3.axisBottom(x))

	// Show the Y scale
	var y = d3.scaleLinear()
		.domain([0, d3.max(subject_immersion, function (d) { return d.SkinResponse; })])
		.range([height, 0])

	svg_skinResponse.append("g").style("font-size", "20px").call(d3.axisLeft(y))

	// Compute quartiles, median, inter quantile range min and max --> these info are then used to draw the box.
	var sumstat = d3.nest() // nest function allows to group the calculation per level of a factor
		.key(function (d) { return d.when; })
		.rollup(function (d) {

			var min = d[0].SkinResponse;
			var max = d[0].SkinResponse;
			var value = 0;
			var count = 0;
			d.forEach(function (row) {
				value += row.SkinResponse;
				count++;
				if (min > row.SkinResponse)
					min = row.SkinResponse;

				if (max < row.SkinResponse)
					max = row.SkinResponse;
			})

			mean = value/count;
			q1 = d3.quantile(d.map(function (g) { return g.SkinResponse; }).sort(d3.ascending), .25)
			median = d3.quantile(d.map(function (g) { return g.SkinResponse; }).sort(d3.ascending), .5)
			q3 = d3.quantile(d.map(function (g) { return g.SkinResponse; }).sort(d3.ascending), .75)
			interQuantileRange = q3 - q1
			min = Math.max(min, q1 - 1.5 * interQuantileRange)
			max = Math.min(max, q3 + 1.5 * interQuantileRange)

			outliers = d.filter(g => g.SkinResponse < min || g.SkinResponse > max);
			return ({ q1: q1, median: median, q3: q3, interQuantileRange: interQuantileRange, min: min, max: max, outliers: outliers, mean: mean})
		})
		.entries(subject_immersion)

	// Show the main vertical line
	svg_skinResponse.selectAll("vertLines")
		.data(sumstat)
		.enter()
		.append("line")
		.attr("x1", function (d) { return (x(d.key)) })
		.attr("x2", function (d) { return (x(d.key)) })
		.attr("y1", function (d) { return (y(d.value.min)) })
		.attr("y2", function (d) { return (y(d.value.max)) })
		.attr("stroke", "black")
		.style("width", 40)

	// create a tooltip
	var mouseover = function () {
		Tooltip = d3.select("#LineChart")
			.append("div")
			.attr("class", "tooltip")
			.style('position', 'absolute')
			.style("border-color", color(dataFile))
			.style("background-color", "white")
	}

	var mousemove = function (d) {
		if(+d.value.mean.toFixed(2) >= +d.value.median.toFixed(2))
			Tooltip.html(d.key + "<br>Max: " + +d.value.max.toFixed(2) + "<br>Q3: " + +d.value.q3.toFixed(2) + "<br>Mean: " + +d.value.mean.toFixed(2) + "<br>Median: " + +d.value.median.toFixed(2) + "<br>Q1: " + +d.value.q1.toFixed(2) + "<br>Min: " + +d.value.min.toFixed(2))
				.style("left", (d3.mouse(this)[0]) + "px")
				.style("top", (d3.mouse(this)[1] + 30) + "px")
		else if(+d.value.mean.toFixed(2) < +d.value.median.toFixed(2))
			Tooltip.html(d.key + "<br>Max: " + +d.value.max.toFixed(2) + "<br>Q3: " + +d.value.q3.toFixed(2) + "<br>Median: " + +d.value.median.toFixed(2) + "<br>Mean: " + +d.value.mean.toFixed(2) + "<br>Q1: " + +d.value.q1.toFixed(2) + "<br>Min: " + +d.value.min.toFixed(2))
				.style("left", (d3.mouse(this)[0]) + "px")
				.style("top", (d3.mouse(this)[1] + 30) + "px")
	}

	var mouseout = function () {
		Tooltip.remove();
	}

	// rectangle for the main box
	var boxWidth = 80
	svg_skinResponse.selectAll("boxes")
		.data(sumstat)
		.enter()
		.append("rect")
		.attr("x", function (d) { return (x(d.key) - boxWidth / 2) })
		.attr("y", function (d) { return (y(d.value.q3)) })
		.attr("height", function (d) { return (y(d.value.q1) - y(d.value.q3)) })
		.attr("width", boxWidth)
		.attr("stroke", function (d) { return color(dataFile) })
		.style("stroke-width", "2")
		.style("fill", function (d) { return color(dataFile) })
		.style("fill-opacity", "0.2")
		.on("mouseover", mouseover)
		.on("mousemove", mousemove)
		.on("mouseout", mouseout)

	// Show the median
	svg_skinResponse.selectAll("medianLines")
		.data(sumstat)
		.enter()
		.append("line")
		.attr("x1", function (d) { return (x(d.key) - boxWidth / 2) })
		.attr("x2", function (d) { return (x(d.key) + boxWidth / 2) })
		.attr("y1", function (d) { return (y(d.value.median)) })
		.attr("y2", function (d) { return (y(d.value.median)) })
		.attr("stroke", function (d) { return color(dataFile) })
		.style("stroke-width", "2")

	// Show the max
	svg_skinResponse.selectAll("maxLines")
		.data(sumstat)
		.enter()
		.append("line")
		.attr("x1", function (d) { return (x(d.key) - boxWidth / 2) })
		.attr("x2", function (d) { return (x(d.key) + boxWidth / 2) })
		.attr("y1", function (d) { return (y(d.value.max)) })
		.attr("y2", function (d) { return (y(d.value.max)) })
		.attr("stroke", "black")
		.style("stroke-width", "2")

	// Show the min
	svg_skinResponse.selectAll("minLines")
		.data(sumstat)
		.enter()
		.append("line")
		.attr("x1", function (d) { return (x(d.key) - boxWidth / 2) })
		.attr("x2", function (d) { return (x(d.key) + boxWidth / 2) })
		.attr("y1", function (d) { return (y(d.value.min)) })
		.attr("y2", function (d) { return (y(d.value.min)) })
		.attr("stroke", "black")
		.style("stroke-width", "2")
		
	svg_skinResponse.selectAll("meanCircle")
		.data(sumstat)
		.enter()
		.append("circle")
		.attr("cx", function (d) { return x(d.key) })
		.attr("cy", function (d) { return (y(d.value.mean)) })
		.attr("stroke", function (d) { return color(dataFile) })
		.style("stroke-width", "2")
		.style("fill", function (d) { return color(dataFile) })
		.attr('r', 5.0)

	var jitterWidth = 70

	sumstat.forEach(function (d) {
		svg_skinResponse.selectAll("outliers")
			.data(d.value.outliers)
			.enter()
			.append("circle")
			.attr("cx", function (d) { return x(d.when) - jitterWidth / 2 + Math.random() * jitterWidth })
			.attr("cy", function (d) { return y(d.SkinResponse) })
			.attr("stroke", function (d) { return color(dataFile) })
			.style("stroke-width", "2")
			.style("fill", function (d) { return color(dataFile) })
			.style("fill-opacity", "0.2")
			.attr('r', 5.0)
	})

	svg_skinResponse.append("text")
		.attr("transform", "rotate(-90)")
		.attr("y", 0 - 70)
		.attr("x", 0 - (height / 2))
		.attr("dy", "1em")
		.style("text-anchor", "middle")
		.style("font-size", "20px")
		.text("Skin Response(uS)");
}

function createHT_BoxPlot(subject_immersion) {
	var margin = { top: 100, right: 10, bottom: 40, left: 200 },
		width = 1000 - margin.left - margin.right,
		height = 800 - margin.top - margin.bottom;

	var svg_heartRate = d3.select("#LineChart")
		.append("svg")
		.attr("width", width + margin.left + margin.right)
		.attr("height", height + margin.top + margin.bottom)
		.append("g")
		.attr("transform", "translate(" + margin.left + "," + margin.top + ")");

	// Show the X scale
	var x = d3.scaleBand()
		.domain(["BeforeImmersion", "DuringImmersion", "AfterImmersion"])
		.range([0, width])
		.paddingInner(1)
		.paddingOuter(.5)

	svg_heartRate.append("g")
		.attr("transform", "translate(0," + height + ")")
		.style("font-size", "15px")
		.call(d3.axisBottom(x))

	// Show the Y scale
	var y = d3.scaleLinear()
		.domain([0, d3.max(subject_immersion, function (d) { return d.HeartRate; })])
		.range([height, 0])

	svg_heartRate.append("g").style("font-size", "20px").call(d3.axisLeft(y))

	// Compute quartiles, median, inter quantile range min and max --> these info are then used to draw the box.
	var sumstat = d3.nest() // nest function allows to group the calculation per level of a factor
		.key(function (d) { return d.when; })
		.rollup(function (d) {

			var min = d[0].HeartRate;
			var max = d[0].HeartRate;
			var value = 0;
			var count = 0;
			d.forEach(function (row) {
				value += row.HeartRate;
				count++;
				if (min > row.HeartRate)
					min = row.HeartRate;

				if (max < row.HeartRate)
					max = row.HeartRate;
			})

			mean = value/count;
			q1 = d3.quantile(d.map(function (g) { return g.HeartRate; }).sort(d3.ascending), .25)
			median = d3.quantile(d.map(function (g) { return g.HeartRate; }).sort(d3.ascending), .5)
			q3 = d3.quantile(d.map(function (g) { return g.HeartRate; }).sort(d3.ascending), .75)
			interQuantileRange = q3 - q1
			min = Math.max(min, q1 - 1.5 * interQuantileRange)
			max = Math.min(max, q3 + 1.5 * interQuantileRange)

			outliers = d.filter(g => g.HeartRate < min || g.HeartRate > max);
			return ({ q1: q1, median: median, q3: q3, interQuantileRange: interQuantileRange, min: min, max: max, outliers: outliers, mean: mean })
		})
		.entries(subject_immersion)

	// Show the main vertical line
	svg_heartRate.selectAll("vertLines")
		.data(sumstat)
		.enter()
		.append("line")
		.attr("x1", function (d) { return (x(d.key)) })
		.attr("x2", function (d) { return (x(d.key)) })
		.attr("y1", function (d) { return (y(d.value.min)) })
		.attr("y2", function (d) { return (y(d.value.max)) })
		.attr("stroke", "black")
		.style("width", 40)
	

	// create a tooltip
	var mouseover = function () {
		Tooltip = d3.select("#LineChart")
		.append("div")
		.attr("class", "tooltip")
		.style('position', 'absolute')
		.style("border-color", color(dataFile))
		.style("background-color", "white")
	}

	var mousemove = function (d) {
		if(+d.value.mean.toFixed(2) >= +d.value.median.toFixed(2))
			Tooltip.html(d.key + "<br>Max: " + +d.value.max.toFixed(2) + "<br>Q3: " + +d.value.q3.toFixed(2) + "<br>Mean: " + +d.value.mean.toFixed(2) + "<br>Median: " + +d.value.median.toFixed(2) + "<br>Q1: " + +d.value.q1.toFixed(2) + "<br>Min: " + +d.value.min.toFixed(2))
				.style("left", (d3.mouse(this)[0] + 1100) + "px")
				.style("top", (d3.mouse(this)[1] + 30) + "px")

		else if(+d.value.mean.toFixed(2) < +d.value.median.toFixed(2))
			Tooltip.html(d.key + "<br>Max: " + +d.value.max.toFixed(2) + "<br>Q3: " + +d.value.q3.toFixed(2) + "<br>Median: " + +d.value.median.toFixed(2) + "<br>Mean: " + +d.value.mean.toFixed(2) + "<br>Q1: " + +d.value.q1.toFixed(2) + "<br>Min: " + +d.value.min.toFixed(2))
				.style("left", (d3.mouse(this)[0] + 1100) + "px")
				.style("top", (d3.mouse(this)[1] + 30) + "px")
	}

	var mouseout = function () {
		Tooltip.remove();
	}

	// rectangle for the main box
	var boxWidth = 80
	svg_heartRate.selectAll("boxes")
		.data(sumstat)
		.enter()
		.append("rect")
		.attr("x", function (d) { return (x(d.key) - boxWidth / 2) })
		.attr("y", function (d) { return (y(d.value.q3)) })
		.attr("height", function (d) { return (y(d.value.q1) - y(d.value.q3)) })
		.attr("width", boxWidth)
		.attr("stroke", function (d) { return color(dataFile) })
		.style("stroke-width", "2")
		.style("fill", function (d) { return color(dataFile) })
		.style("fill-opacity", "0.2")
		.on("mouseover", mouseover)
		.on("mousemove", mousemove)
		.on("mouseout", mouseout)

	// Show the median
	svg_heartRate.selectAll("medianLines")
		.data(sumstat)
		.enter()
		.append("line")
		.attr("x1", function (d) { return (x(d.key) - boxWidth / 2) })
		.attr("x2", function (d) { return (x(d.key) + boxWidth / 2) })
		.attr("y1", function (d) { return (y(d.value.median)) })
		.attr("y2", function (d) { return (y(d.value.median)) })
		.attr("stroke", function (d) { return color(dataFile) })
		.style("stroke-width", "2")

	// Show the max
	svg_heartRate.selectAll("maxLines")
		.data(sumstat)
		.enter()
		.append("line")
		.attr("x1", function (d) { return (x(d.key) - boxWidth / 2) })
		.attr("x2", function (d) { return (x(d.key) + boxWidth / 2) })
		.attr("y1", function (d) { return (y(d.value.max)) })
		.attr("y2", function (d) { return (y(d.value.max)) })
		.attr("stroke", "black")
		.style("stroke-width", "2")

	// Show the min
	svg_heartRate.selectAll("minLines")
		.data(sumstat)
		.enter()
		.append("line")
		.attr("x1", function (d) { return (x(d.key) - boxWidth / 2) })
		.attr("x2", function (d) { return (x(d.key) + boxWidth / 2) })
		.attr("y1", function (d) { return (y(d.value.min)) })
		.attr("y2", function (d) { return (y(d.value.min)) })
		.attr("stroke", "black")
		.style("stroke-width", "2")

	svg_heartRate.selectAll("meanCircle")
		.data(sumstat)
		.enter()
		.append("circle")
		.attr("cx", function (d) { return x(d.key) })
		.attr("cy", function (d) { return (y(d.value.mean)) })
		.attr("stroke", function (d) { return color(dataFile) })
		.style("stroke-width", "2")
		.style("fill", function (d) { return color(dataFile) })
		.attr('r', 5.0)

	var jitterWidth = 70

	sumstat.forEach(function (d) {
		svg_heartRate.selectAll("outliers")
			.data(d.value.outliers)
			.enter()
			.append("circle")
			.attr("cx", function (d) { return x(d.when) - jitterWidth / 2 + Math.random() * jitterWidth })
			.attr("cy", function (d) { return y(d.HeartRate) })
			.attr("stroke", function (d) { return color(dataFile) })
			.style("stroke-width", "2")
			.style("fill", function (d) { return color(dataFile) })
			.style("fill-opacity", "0.2")
			.attr('r', 5.0)
	})

	svg_heartRate.append("text")
		.attr("transform", "rotate(-90)")
		.attr("y", 0 - 70)
		.attr("x", 0 - (height / 2))
		.attr("dy", "1em")
		.style("text-anchor", "middle")
		.style("font-size", "20px")
		.text("Heart Rate(bpm)");
}

### data: allSkinResponse.csv
time, SkinResponse, Name
0, 5.56, Subject001
1, 5.51, Subject001
2, 5.47, Subject001
3, 5.47, Subject001
4, 5.49, Subject001
5, 5.47, Subject001
6, 5.44, Subject001
7, 5.41, Subject001
8, 5.43, Subject001
9, 5.51, Subject001
10, 5.56, Subject001
11, 5.58, Subject001
12, 5.53, Subject001
13, 5.48, Subject001
14, 5.45, Subject001
15, 5.43, Subject001
16, 5.4, Subject001
17, 5.38, Subject001
18, 5.37, Subject001
19, 5.35, Subject001
20, 5.34, Subject001
21, 5.32, Subject001
22, 5.31, Subject001
23, 5.33, Subject001
24, 5.42, Subject001
25, 5.45, Subject001
26, 5.44, Subject001
27, 5.43, Subject001
28, 5.4, Subject001
29, 5.37, Subject001
30, 5.36, Subject001
31, 5.36, Subject001
32, 5.35, Subject001
33, 5.32, Subject001
34, 5.32, Subject001
35, 5.3, Subject001
36, 5.29, Subject001
37, 5.29, Subject001
38, 5.28, Subject001
39, 5.27, Subject001
40, 5.29, Subject001
41, 5.33, Subject001
42, 5.34, Subject001
43, 5.33, Subject001
44, 5.32, Subject001
45, 5.29, Subject001
46, 5.32, Subject001
47, 5.32, Subject001
48, 5.32, Subject001
49, 5.31, Subject001
50, 5.28, Subject001
51, 5.28, Subject001
52, 5.22, Subject001
53, 5.2, Subject001
54, 5.18, Subject001
55, 5.16, Subject001
56, 5.14, Subject001
57, 5.12, Subject001
58, 5.1, Subject001
59, 5.1, Subject001
... 25,443 more rows

### data: allHeartRate.csv
time, HeartRate, Name
0, 56, Subject001
1, 57, Subject001
2, 57, Subject001
3, 57, Subject001
4, 57, Subject001
5, 56, Subject001
6, 56, Subject001
7, 55, Subject001
8, 54, Subject001
9, 55, Subject001
10, 56, Subject001
11, 58, Subject001
12, 59, Subject001
13, 61, Subject001
14, 63, Subject001
15, 65, Subject001
16, 67, Subject001
17, 68, Subject001
18, 70, Subject001
19, 73, Subject001
20, 75, Subject001
21, 77, Subject001
22, 78, Subject001
23, 77, Subject001
24, 77, Subject001
25, 77, Subject001
26, 78, Subject001
27, 80, Subject001
28, 82, Subject001
29, 84, Subject001
30, 85, Subject001
31, 86, Subject001
32, 87, Subject001
33, 86, Subject001
34, 86, Subject001
35, 85, Subject001
36, 84, Subject001
37, 84, Subject001
38, 84, Subject001
39, 84, Subject001
40, 83, Subject001
41, 82, Subject001
42, 81, Subject001
43, 80, Subject001
44, 79, Subject001
45, 79, Subject001
46, 78, Subject001
47, 78, Subject001
48, 77, Subject001
49, 77, Subject001
50, 76, Subject001
51, 76, Subject001
52, 74, Subject001
53, 73, Subject001
54, 72, Subject001
55, 71, Subject001
56, 70, Subject001
57, 71, Subject001
58, 72, Subject001
59, 72, Subject001
... 25,443 more rows

### data: start_end.csv
Id, Start, End
Subject001, 260, 870
Subject002, 380, 1050
Subject003, 360, 980
Subject004, 285, 905
Subject005, 270, 880
Subject006, 340, 960
Subject007, 280, 900
Subject008, 300, 920
Subject009, 250, 870
Subject010, 290, 915
Subject011, 280, 905
Subject012, 270, 895
Subject013, 240, 860
Subject014, 270, 885
Subject015, 300, 920
Subject016, 270, 885
Subject017, 240, 860
Subject018, 300, 920
Subject019, 345, 965
Subject020, 370, 990
Subject021, 315, 935
Subject022, 440, 1060